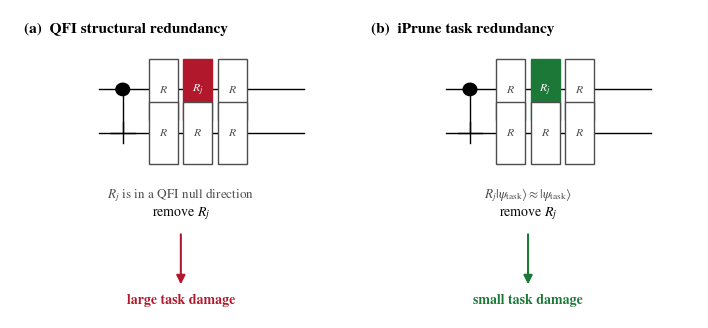

This figure's Python source: (Note: this script raises an exception after producing the figure.)
"""Clean, minimal APS-style circuit concept figure."""

from pathlib import Path

import matplotlib
matplotlib.use("Agg")
import matplotlib.pyplot as plt
from matplotlib.patches import Rectangle, FancyArrowPatch, Circle


plt.rcParams.update({
    "font.family": "serif",
    "font.serif": ["Times New Roman", "STIXGeneral", "DejaVu Serif"],
    "mathtext.fontset": "stix",
    "font.size": 10,
})

BLUE = "#2166ac"
RED = "#b2182b"
GREEN = "#1b7837"
GRAY = "#4d4d4d"


def _qline(ax, x0, x1, y):
    ax.plot([x0, x1], [y, y], color="black", lw=1.0, zorder=1)


def _rot(ax, x, y, label, color=GRAY, fill=False):
    w, h = 0.085, 0.20
    fc = color if fill else "white"
    tc = "white" if fill else color
    ax.add_patch(Rectangle((x - w / 2, y - h / 2), w, h,
                           facecolor=fc, edgecolor=color, lw=1.0, zorder=3))
    ax.text(x, y, label, ha="center", va="center", fontsize=8.5,
            color=tc, zorder=4)


def _cnot(ax, x, yc, yt):
    ax.plot([x, x], [yt, yc], color="black", lw=1.0, zorder=2)
    ax.add_patch(Circle((x, yc), 0.02, facecolor="black",
                        edgecolor="black", zorder=4))
    r = 0.035
    ax.plot([x - r, x + r], [yt, yt], color="black", lw=1.0, zorder=4)
    ax.plot([x, x], [yt - r, yt + r], color="black", lw=1.0, zorder=4)


def _circuit(ax, hl_color):
    """Two qubits, one CNOT on the left, three rotations on the right."""
    y0, y1 = 0.74, 0.60
    xc = 0.55
    _qline(ax, 0.26, 0.86, y0)
    _qline(ax, 0.26, 0.86, y1)
    # CNOT (control top, target bottom) on the left
    _cnot(ax, 0.33, y0, y1)
    # three rotations on each qubit
    for x in (0.45, 0.55, 0.65):
        for i, y in enumerate((y0, y1)):
            hl = (i == 0 and x == 0.55)
            _rot(ax, x, y, r"$R_j$" if hl else r"$R$",
                 color=hl_color if hl else GRAY, fill=hl)


def _arrow(ax, x, y0, y1, color):
    ax.add_patch(FancyArrowPatch((x, y0), (x, y1),
                                 arrowstyle="-|>", mutation_scale=13,
                                 lw=1.5, color=color, zorder=6))


fig, axes = plt.subplots(1, 2, figsize=(7.0, 3.2))
for ax in axes:
    ax.set_xlim(0, 1)
    ax.set_ylim(0, 1)
    ax.axis("off")

# left
ax = axes[0]
ax.text(0.04, 0.96, "(a)  QFI structural redundancy",
        ha="left", va="top", fontsize=11, fontweight="bold")
_circuit(ax, RED)
ax.text(0.5, 0.40, r"$R_j$ is in a QFI null direction",
        ha="center", va="center", fontsize=9.5, color=GRAY)
ax.text(0.5, 0.34, r"remove $R_j$", ha="center", va="center",
        fontsize=10, color="black")
_arrow(ax, 0.5, 0.28, 0.10, RED)
ax.text(0.5, 0.06, "large task damage", ha="center", va="center",
        fontsize=10, fontweight="bold", color=RED)

# right
ax = axes[1]
ax.text(0.04, 0.96, "(b)  iPrune task redundancy",
        ha="left", va="top", fontsize=11, fontweight="bold")
_circuit(ax, GREEN)
ax.text(0.5, 0.40, r"$R_j|\psi_{\mathrm{task}}\rangle\approx|\psi_{\mathrm{task}}\rangle$",
        ha="center", va="center", fontsize=9.5, color=GRAY)
ax.text(0.5, 0.34, r"remove $R_j$", ha="center", va="center",
        fontsize=10, color="black")
_arrow(ax, 0.5, 0.28, 0.10, GREEN)
ax.text(0.5, 0.06, "small task damage", ha="center", va="center",
        fontsize=10, fontweight="bold", color=GREEN)

fig.tight_layout(pad=0.4)
base = Path(__file__).resolve().parents[2] / "figures" / "fig_concept_structural_vs_task"
base.parent.mkdir(parents=True, exist_ok=True)
fig.savefig(base.with_suffix(".svg"), facecolor="white")
fig.savefig(base.with_suffix(".pdf"), facecolor="white")
print("saved", base.with_suffix(".svg"), base.with_suffix(".pdf"))
